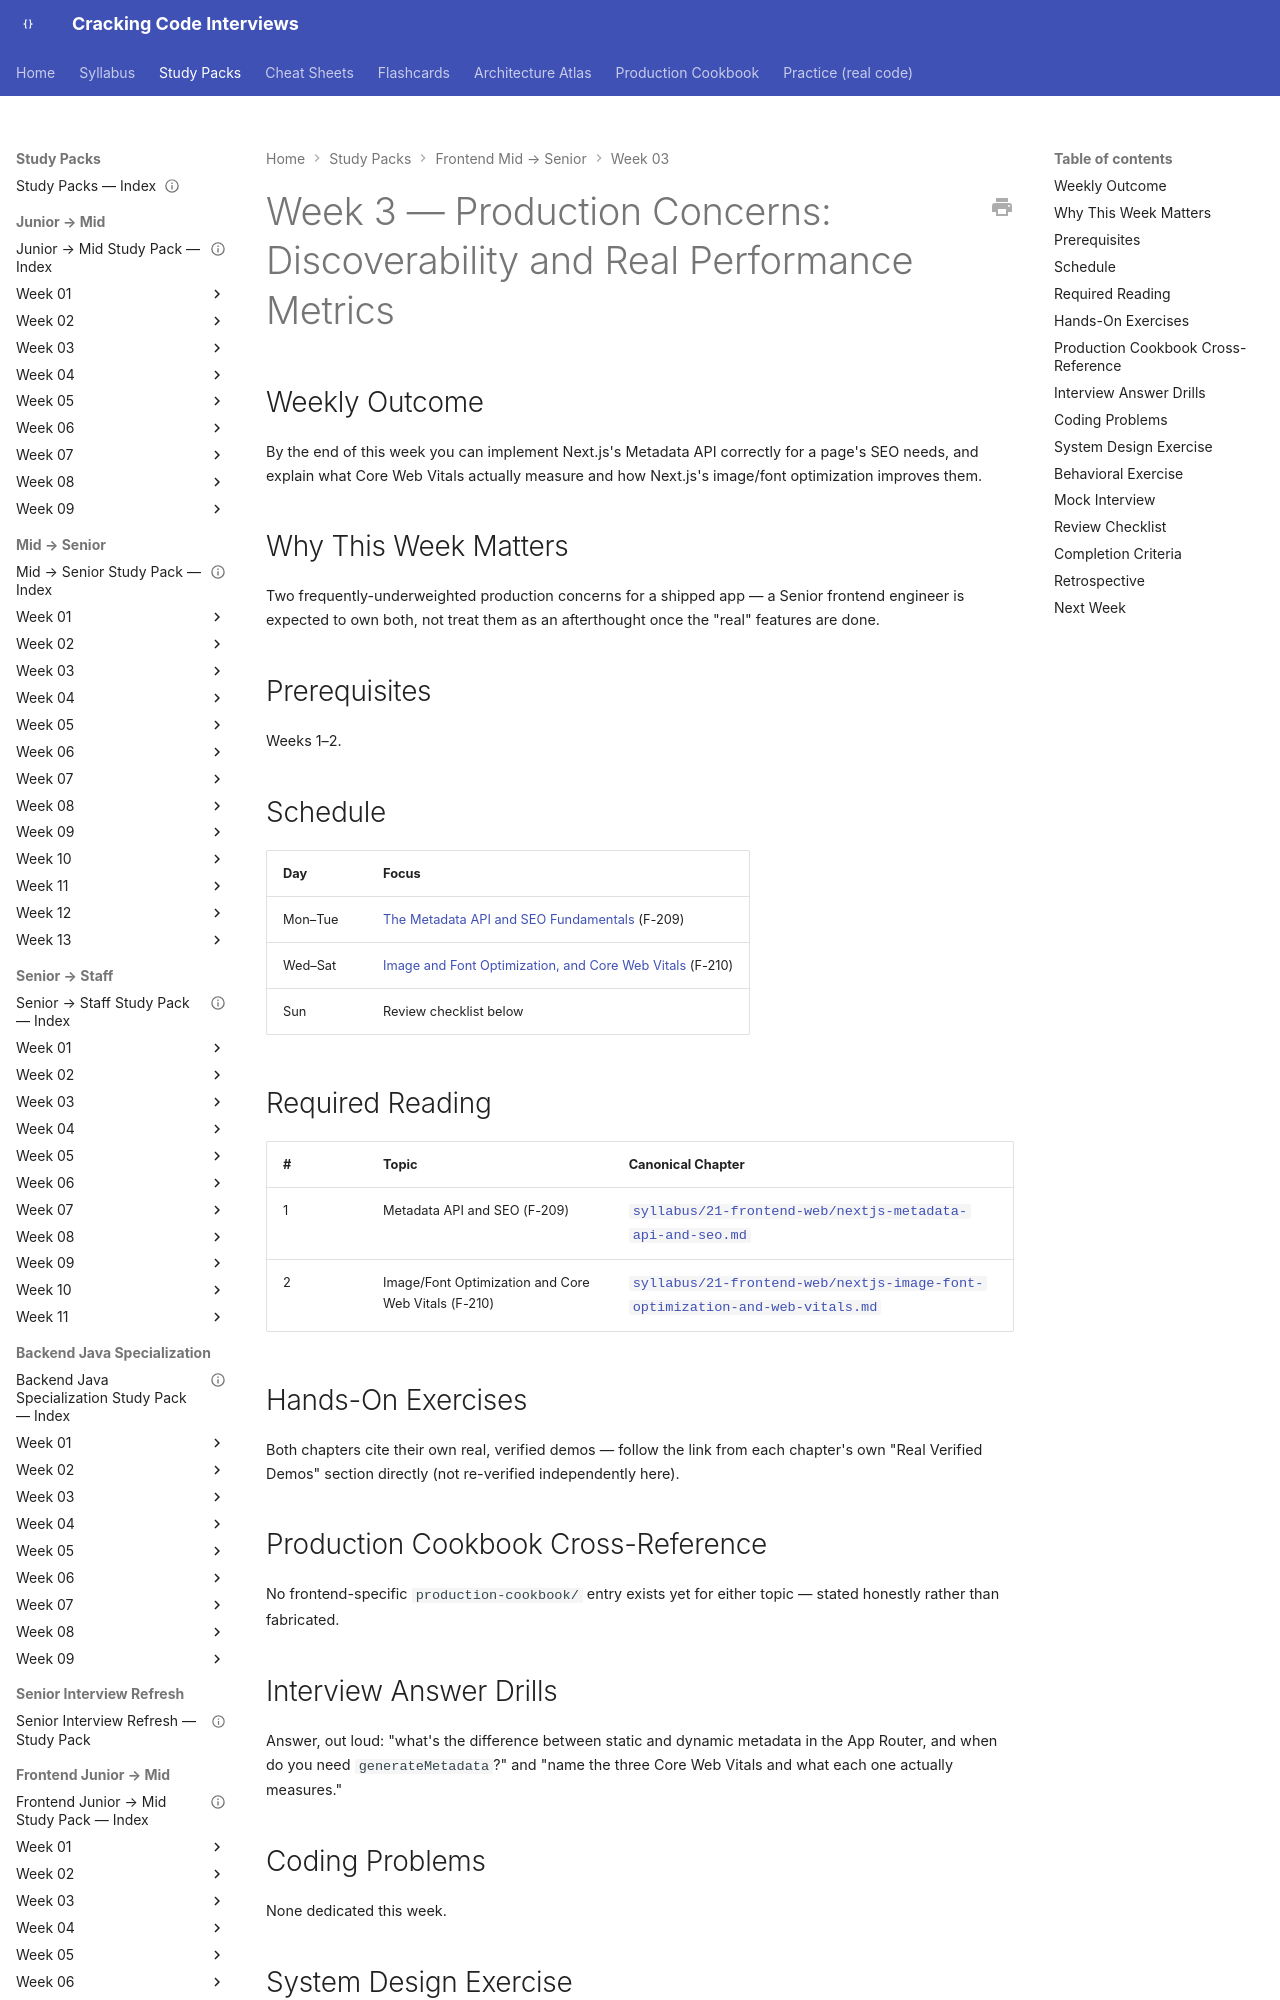

repository: JuanMelendres/cracking-code-interviews · page: study-packs/frontend-mid-to-senior/week-03/index.html · generator: mkdocs

---
title: "Frontend Mid → Senior, Week 3 — Production Concerns: Discoverability and Real Performance Metrics"
document_type: study-pack
week: 3
track: frontend-mid-to-senior
status: draft
estimated_hours: 7
last_reviewed: 2026-09-08
---

# Week 3 — Production Concerns: Discoverability and Real Performance Metrics

## Weekly Outcome

By the end of this week you can implement Next.js's Metadata API correctly for a page's SEO needs, and explain what Core Web Vitals actually measure and how Next.js's image/font optimization improves them.

## Why This Week Matters

Two frequently-underweighted production concerns for a shipped app — a Senior frontend engineer is expected to own both, not treat them as an afterthought once the "real" features are done.

## Prerequisites

Weeks 1–2.

## Schedule

| Day | Focus |
|---|---|
| Mon–Tue | [The Metadata API and SEO Fundamentals](../../../syllabus/21-frontend-web/nextjs-metadata-api-and-seo.md) (F-209) |
| Wed–Sat | [Image and Font Optimization, and Core Web Vitals](../../../syllabus/21-frontend-web/nextjs-image-font-optimization-and-web-vitals.md) (F-210) |
| Sun | Review checklist below |
